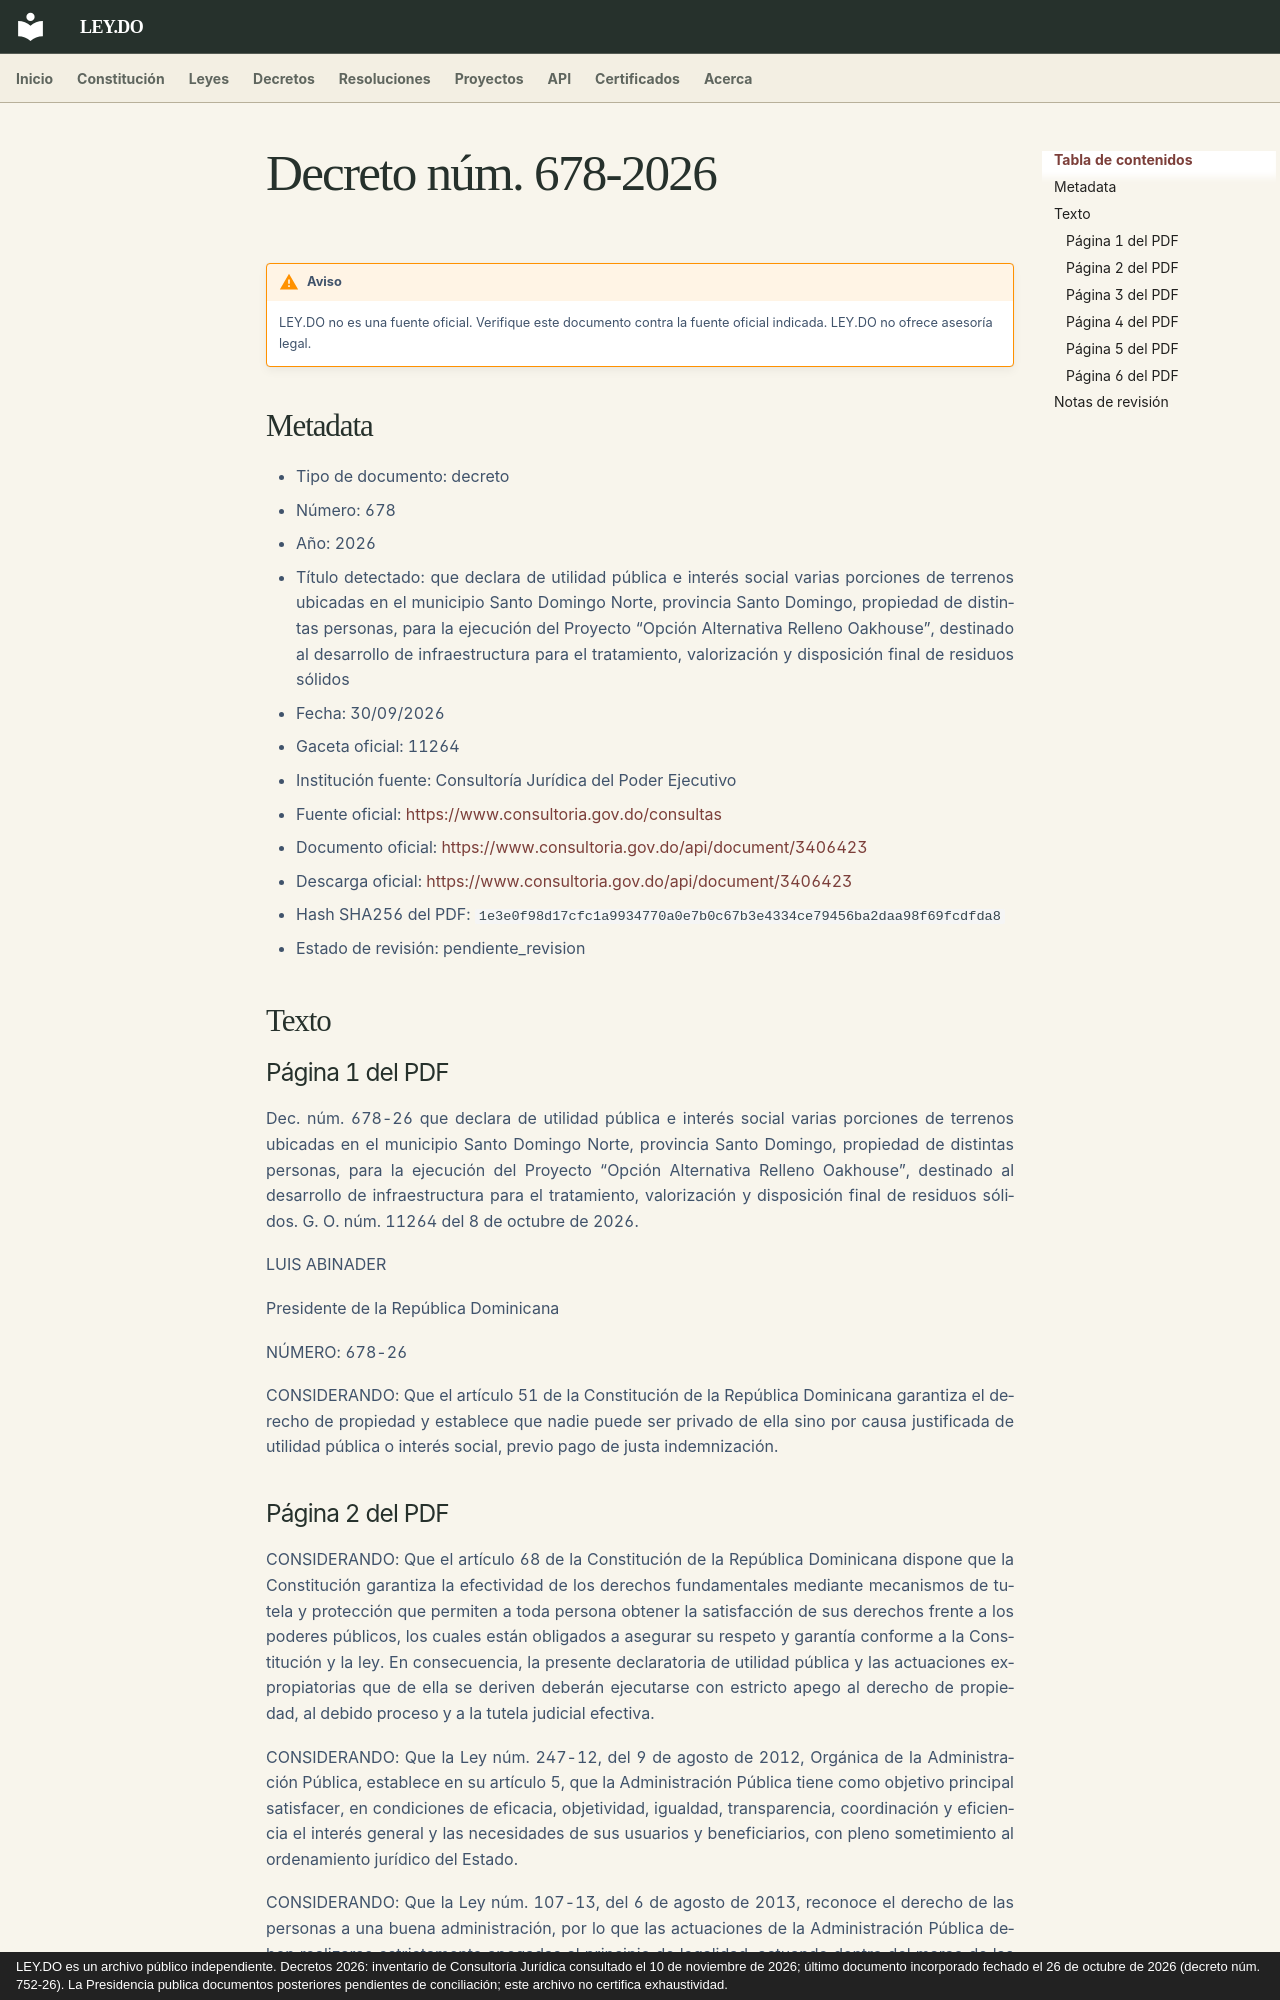

repository: ley-do/ley.do · page: decretos/2026/decreto-678-2026/index.html · generator: mkdocs · copyright: LEY.DO es un archivo público independiente. Decretos 2026: inventario de Consultoría Jurídica consultado el 10 de noviembre de 2026; último documento incorporado fechado el 26 de octubre de 2026 (decreto núm. 752-26). La Presidencia publica documentos posteriores pendientes de conciliación; este archivo no certifica exhaustividad.

# Decreto núm. 678-2026

!!! warning "Aviso"
    LEY.DO no es una fuente oficial. Verifique este documento contra la fuente oficial indicada.
    LEY.DO no ofrece asesoría legal.

## Metadata

- Tipo de documento: decreto
- Número: 678
- Año: 2026
- Título detectado: que declara de utilidad pública e interés social varias porciones de terrenos ubicadas en el municipio Santo Domingo Norte, provincia Santo Domingo, propiedad de distintas personas, para la ejecución del Proyecto “Opción Alternativa Relleno Oakhouse”, destinado al desarrollo de infraestructura para el tratamiento, valorización y disposición final de residuos sólidos
- Fecha: 30/09/2026
- Gaceta oficial: 11264
- Institución fuente: Consultoría Jurídica del Poder Ejecutivo
- Fuente oficial: [https://www.consultoria.gov.do/consultas](https://www.consultoria.gov.do/consultas)
- Documento oficial: [https://www.consultoria.gov.do/api/document/3406423](https://www.consultoria.gov.do/api/document/3406423)
- Descarga oficial: [https://www.consultoria.gov.do/api/document/3406423](https://www.consultoria.gov.do/api/document/3406423)
- Hash SHA256 del PDF: `1e3e0f98d17cfc1a9934770a0e7b0c67b3e4334ce79456ba2daa98f69fcdfda8`
- Estado de revisión: pendiente_revision

## Texto

### Página 1 del PDF

Dec. núm. 678-26 que declara de utilidad pública e interés social varias porciones de terrenos ubicadas en el municipio Santo Domingo Norte, provincia Santo Domingo, propiedad de distintas personas, para la ejecución del Proyecto “Opción Alternativa Relleno Oakhouse”, destinado al desarrollo de infraestructura para el tratamiento, valorización y disposición final de residuos sólidos. G. O. núm. 11264 del 8 de octubre de 2026.

LUIS ABINADER

Presidente de la República Dominicana

NÚMERO: 678-26

CONSIDERANDO: Que el artículo 51 de la Constitución de la República Dominicana garantiza el derecho de propiedad y establece que nadie puede ser privado de ella sino por causa justificada de utilidad pública o interés social, previo pago de justa indemnización.
